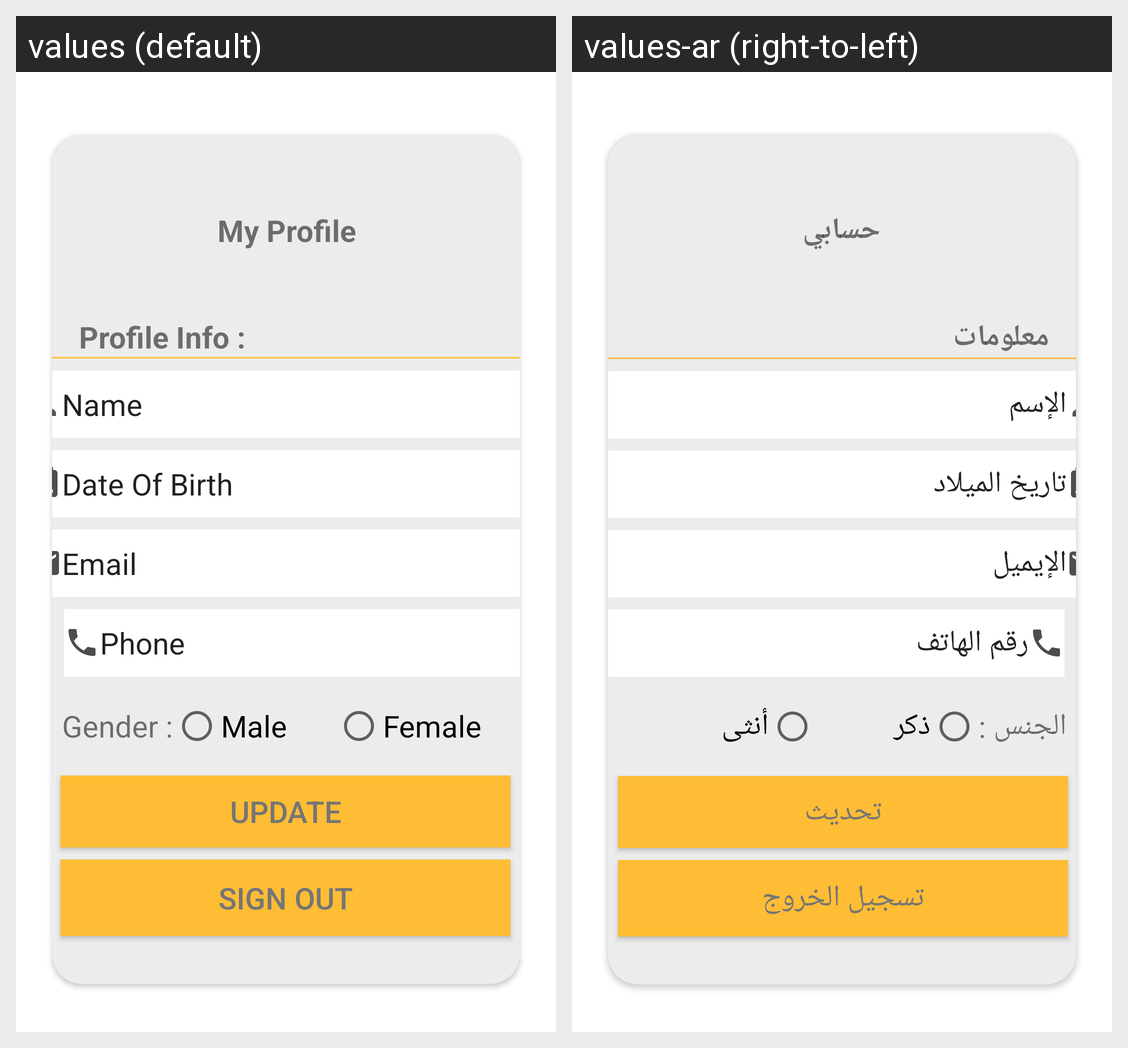

Locale-by-locale string values for the Android screen shown in this grid:
Android screen res/layout/activity_profile.xml rendered under 2 locales, left to right: values (default), values-ar (right-to-left). Device: Nexus 5 (rendered at 1080×1920; each locale shown at half size, 540×960, under a caption strip naming it); theme Theme.MyFoodApplication.
Strings drawn on this screen, with the default value and each locale's value (text and hints the layout hard-codes, and strings that could not be matched under every locale, appear in the picture but are not listed):

my_profile
  values: My Profile
  values-ar: حسابي

profile_info
  values: Profile Info :
  values-ar: معلومات الحساب :

name
  values: Name
  values-ar: الإسم

date_of_birth
  values: Date Of Birth
  values-ar: تاريخ الميلاد

email
  values: Email
  values-ar: الإيميل

sign_out
  values: Sign Out
  values-ar: تسجيل الخروج

update
  values: Update
  values-ar: تحديث

phone
  values: Phone
  values-ar: رقم الهاتف

gender
  values: Gender :
  values-ar: الجنس :

male
  values: Male
  values-ar: ذكر

female
  values: Female
  values-ar: أنثى
